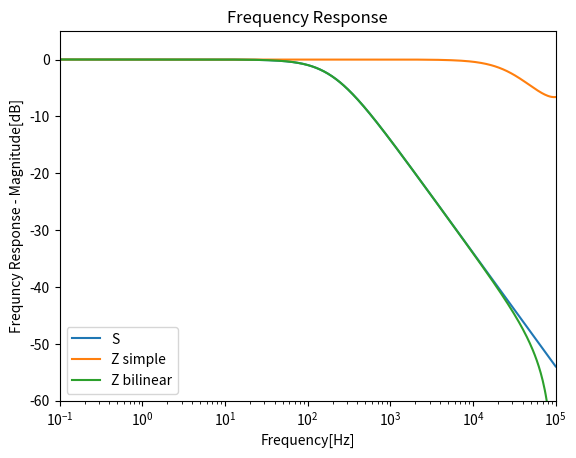

This chart was generated by the following Python code:
#
# Imports
#
from scipy import signal
from matplotlib import pyplot as plt
from matplotlib import style
from scipy import signal
import numpy as np
import math


#
# Private functions
#

# Plot PlotFreqResponse
def PlotFreqResponse(x, title):
    #
    # Plot fequency response
    #
    # fig = plt.figure()
    [freq, response] = signal.freqz(x)
    fig, pltArr = plt.subplots(2, sharex=True) 
    fig.suptitle(title)
    #Magnitude
    pltArr[0].plot((freq/math.pi), 20 * np.log10(np.abs(response)+1e-6))
    pltArr[0].set_title("Magnitude of Frequency Response")
    pltArr[0].set_xlabel('Normalized Frequency (xPi [rad/sample])')
    pltArr[0].set_ylabel("Magnitude [dB]")
    # Phase
    angles = np.unwrap(np.angle(response))
    pltArr[1].plot((freq/math.pi), angles)
    pltArr[1].set_title("Phase of Frequency Response")
    pltArr[1].set_xlabel('Normalized Frequency (xPi [rad/sample])')
    pltArr[1].set_ylabel("Angle [xPi [rad/sample]]")


#
#
# Main
#
#
if __name__ == "__main__":

    # https://www.dsprelated.com/showcode/199.php
    # https://www.beis.de/Elektronik/Filter/AnaDigFilt/1stOrderDigFilt.html

    # # # f = logspace(-1,5,500)
    # # # RC = 1/(2*pi*100)
    # # # w,Hs = signal.freqs([1/RC],[1,1/RC],2*pi*f)
    # # # a = exp(-1/(RC*2e5))
    # # # w,Hz = signal.freqz([1-a],[1, -a],2*pi*f/2e5)
    # # # semilogx(f,20*log10(abs(Hs)))
    # # # semilogx(f,20*log10(abs(Hz)))
    # # # axis([1e-1,1e5,-60,5])

    # # #
    # # # RLC LPF
    # # #
    # # fs = 44100  # sampling frequency
    # # fc = 5000  # corner frequency of the lowpass

    # # # coefficients of analog lowpass filter
    # # Qinf = 0.8
    # # sinf = 2*np.pi*fc
    # # C = 1e-6
    # # L = 1/(sinf**2*C)
    # # R = sinf*L/Qinf

    # # B = [0, 0, 1]
    # # A = [L*C, R*C, 1]

    # # # cofficients of digital filter
    # # T = 1/fs
    # # b = [T**2, 2*T**2, T**2]
    # # a = [(4*L*C+2*T*R*C+T**2), (-8*L*C+2*T**2), (4*L*C-2*T*R*C+T**2)]

    # # # compute frequency responses
    # # Om, Hd = signal.freqz(b, a, worN=1024)
    # # tmp, H = signal.freqs(B, A, worN=fs*Om)

    # # # plot results
    # # f = Om*fs/(2*np.pi)
    # # plt.figure(figsize=(10, 4))
    # # plt.semilogx(f, 20*np.log10(np.abs(H)),
    # #             label=r'$|H(j \omega)|$ of analog filter')
    # # plt.semilogx(f, 20*np.log10(np.abs(Hd)),
    # #             label=r'$|H_d(e^{j \Omega})|$ of digital filter')
    # # plt.xlabel(r'$f$ in Hz')
    # # plt.ylabel(r'dB')
    # # plt.axis([100, fs/2, -70, 3])
    # # plt.legend()
    # # plt.grid()

    # # # Show plots
    # # plt.show()




    #
    # 1st order RC LPF
    #
    fs = 192000
    fc = 200
    R1 = 1000
    f = np.logspace(-1,5,500)
    print(f"fs: {fs}[sps]")
    print(f"fc: {fc}[sps]")
    
    # C1
    C1 = 1 / (2 * math.pi * R1 * fc)
    print(f"R1: {R1}[R]")
    print(f"C1: {C1}[F]")

    # RC
    RC = R1 * C1
    print(f"RC: {RC}[R.F]")

    # T 
    T = 1/fs
    Tao = T/2 * math.pi

    

    # SImple
    G = 1
    b_simple = [1, 0]
    a_simple = [1, 0]
    b_simple[0] = G / (Tao*fs)
    b_simple[1] = 0
    a_simple[0] = 1
    a_simple[1] = b_simple[0] - 1

    # Bilinear
    w = 1/RC
    # Prewarped coefficient for Bilinear transform
    A = 1 / (math.tan((w*T) / 2))
    # LPF
    b_bilinear = [1, 0]
    a_bilinear = [1, 0]
    b_bilinear[0] = 1 / (1+A)
    b_bilinear[1] = b_bilinear[0]
    a_bilinear[1] = (1-A) / (1+A)



    # S domain
    w,Hs = signal.freqs([1/RC],[1,1/RC],2*math.pi*f)
    # print(f"Hs: {Hs}")

    # Z domain
    freq, Hz_simple = signal.freqz(b_simple, a_simple, 2*math.pi*f/fs)
    freq, Hz_bilinear = signal.freqz(b_bilinear, a_bilinear, 2*math.pi*f/fs)
    # print(f"Hz: {Hz_simple}")

    # Plot
    plt.figure()
    plt.semilogx(f,20*np.log10(abs(Hs)), label='S')
    plt.semilogx(f,20*np.log10(abs(Hz_simple)), label='Z simple')
    plt.semilogx(f,20*np.log10(abs(Hz_bilinear)), label='Z bilinear')
    plt.axis([1e-1,1e5,-60,5])
    plt.xlabel('Frequency[Hz]')
    plt.ylabel('Frequncy Response - Magnitude[dB]')
    plt.title('Frequency Response')
    plt.legend()

    #
    # with tolerances
    #
    

    plt.show()
